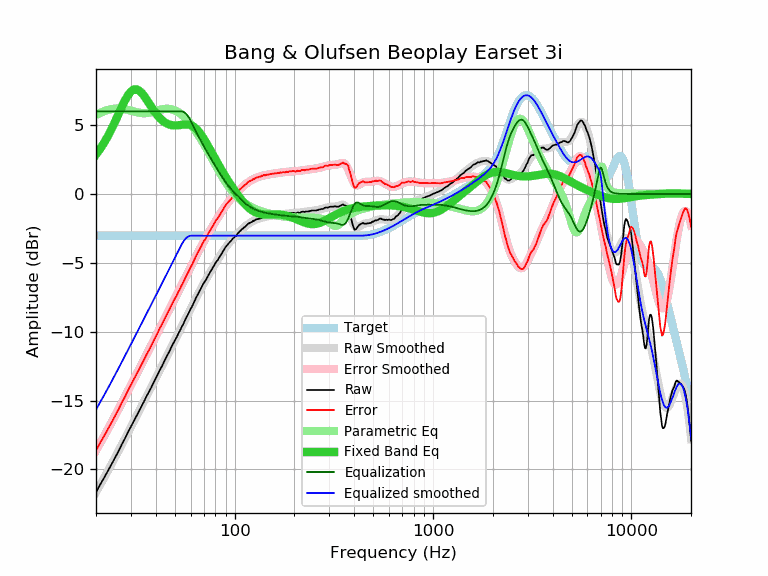

The file beside this chart, header and first rows:
frequency, raw, error, smoothed, error_smoothed, equalization, parametric_eq, equalized_raw, equalized_smoothed, target
20, -21.68, -18.64, -21.66, -18.63, 6.00, 2.86, -15.68, -15.66, -3.03
21, -21.10, -18.06, -21.12, -18.09, 6.00, 3.28, -15.10, -15.12, -3.03
22, -20.60, -17.56, -20.60, -17.57, 6.00, 3.73, -14.60, -14.60, -3.03
23, -20.10, -17.06, -20.09, -17.06, 6.00, 4.22, -14.10, -14.09, -3.03
24, -19.61, -16.57, -19.60, -16.57, 6.00, 4.74, -13.61, -13.60, -3.03
25, -19.13, -16.09, -19.12, -16.08, 6.00, 5.27, -13.13, -13.12, -3.03
26, -18.67, -15.63, -18.65, -15.62, 6.00, 5.81, -12.67, -12.65, -3.03
27, -18.18, -15.14, -18.20, -15.16, 6.00, 6.33, -12.18, -12.20, -3.03
28, -17.76, -14.72, -17.76, -14.72, 6.00, 6.79, -11.76, -11.76, -3.03
29, -17.30, -14.26, -17.33, -14.30, 6.00, 7.17, -11.30, -11.33, -3.03
30, -16.90, -13.86, -16.92, -13.88, 6.00, 7.44, -10.90, -10.92, -3.03
31, -16.52, -13.48, -16.52, -13.48, 6.00, 7.58, -10.52, -10.52, -3.03
32, -16.13, -13.09, -16.13, -13.10, 6.00, 7.60, -10.13, -10.13, -3.03
33, -15.76, -12.72, -15.75, -12.72, 6.00, 7.51, -9.76, -9.75, -3.03
34, -15.40, -12.36, -15.39, -12.36, 6.00, 7.33, -9.40, -9.39, -3.03
35, -15.04, -12.00, -15.03, -12.00, 6.00, 7.10, -9.04, -9.03, -3.03
36, -14.68, -11.64, -14.69, -11.66, 6.00, 6.85, -8.68, -8.69, -3.03
37, -14.37, -11.33, -14.35, -11.32, 6.00, 6.58, -8.37, -8.35, -3.03
38, -14.05, -11.01, -14.02, -10.99, 6.00, 6.32, -8.05, -8.02, -3.03
39, -13.71, -10.67, -13.70, -10.67, 6.00, 6.08, -7.71, -7.70, -3.03
40, -13.40, -10.36, -13.39, -10.36, 6.00, 5.86, -7.40, -7.39, -3.03
41, -13.09, -10.05, -13.08, -10.05, 6.00, 5.67, -7.09, -7.08, -3.03
42, -12.77, -9.73, -12.78, -9.75, 6.00, 5.50, -6.77, -6.78, -3.03
43, -12.51, -9.47, -12.49, -9.46, 6.00, 5.36, -6.51, -6.49, -3.03
44, -12.21, -9.17, -12.21, -9.17, 6.00, 5.24, -6.21, -6.21, -3.03
45, -11.92, -8.88, -11.93, -8.90, 6.00, 5.15, -5.92, -5.93, -3.03
46, -11.66, -8.62, -11.66, -8.62, 6.00, 5.08, -5.66, -5.66, -3.03
47, -11.40, -8.36, -11.39, -8.36, 6.00, 5.03, -5.40, -5.39, -3.03
48, -11.11, -8.07, -11.13, -8.10, 6.00, 5.00, -5.11, -5.13, -3.03
49, -10.86, -7.82, -10.88, -7.84, 6.00, 4.98, -4.86, -4.88, -3.03
50, -10.63, -7.59, -10.63, -7.60, 6.00, 4.97, -4.63, -4.63, -3.03
51, -10.41, -7.37, -10.38, -7.35, 6.00, 4.98, -4.41, -4.38, -3.03
52, -10.15, -7.11, -10.14, -7.11, 6.00, 4.99, -4.15, -4.14, -3.03
53, -9.93, -6.89, -9.91, -6.88, 6.00, 5.00, -3.93, -3.91, -3.03
54, -9.68, -6.64, -9.68, -6.64, 6.00, 5.02, -3.68, -3.68, -3.03
55, -9.47, -6.43, -9.45, -6.42, 5.97, 5.03, -3.50, -3.48, -3.03
56, -9.23, -6.19, -9.22, -6.19, 5.90, 5.04, -3.33, -3.32, -3.03
57, -8.99, -5.95, -9.00, -5.97, 5.80, 5.04, -3.19, -3.20, -3.03
58, -8.79, -5.75, -8.78, -5.75, 5.67, 5.04, -3.12, -3.11, -3.03
59, -8.56, -5.52, -8.56, -5.53, 5.51, 5.02, -3.05, -3.06, -3.03
60, -8.35, -5.31, -8.35, -5.32, 5.32, 4.99, -3.03, -3.03, -3.03
61, -8.17, -5.13, -8.14, -5.11, 5.11, 4.94, -3.06, -3.03, -3.03
62, -7.95, -4.91, -7.94, -4.90, 4.90, 4.89, -3.04, -3.03, -3.03
63, -7.75, -4.71, -7.74, -4.70, 4.70, 4.81, -3.04, -3.03, -3.03
64, -7.52, -4.48, -7.54, -4.51, 4.51, 4.73, -3.01, -3.03, -3.03
65, -7.34, -4.30, -7.35, -4.32, 4.32, 4.63, -3.02, -3.03, -3.03
66, -7.17, -4.13, -7.16, -4.13, 4.13, 4.52, -3.04, -3.03, -3.03
67, -6.98, -3.94, -6.98, -3.95, 3.95, 4.40, -3.03, -3.03, -3.03
68, -6.80, -3.76, -6.81, -3.78, 3.78, 4.27, -3.02, -3.03, -3.03
69, -6.61, -3.57, -6.64, -3.61, 3.61, 4.13, -3.00, -3.03, -3.03
70, -6.45, -3.41, -6.47, -3.44, 3.44, 3.99, -3.01, -3.03, -3.03
71, -6.34, -3.30, -6.31, -3.28, 3.28, 3.84, -3.06, -3.03, -3.03
72, -6.19, -3.15, -6.16, -3.13, 3.13, 3.69, -3.06, -3.03, -3.03
73, -6.02, -2.98, -6.01, -2.97, 2.97, 3.54, -3.04, -3.03, -3.03
74, -5.86, -2.82, -5.86, -2.83, 2.83, 3.39, -3.03, -3.03, -3.03
75, -5.72, -2.68, -5.72, -2.68, 2.68, 3.24, -3.03, -3.03, -3.03
76, -5.58, -2.54, -5.58, -2.54, 2.54, 3.09, -3.03, -3.03, -3.03
77, -5.45, -2.41, -5.44, -2.41, 2.41, 2.94, -3.04, -3.03, -3.03
78, -5.31, -2.27, -5.30, -2.27, 2.27, 2.79, -3.04, -3.03, -3.03
79, -5.17, -2.13, -5.17, -2.14, 2.14, 2.65, -3.03, -3.03, -3.03
... 553 more rows
